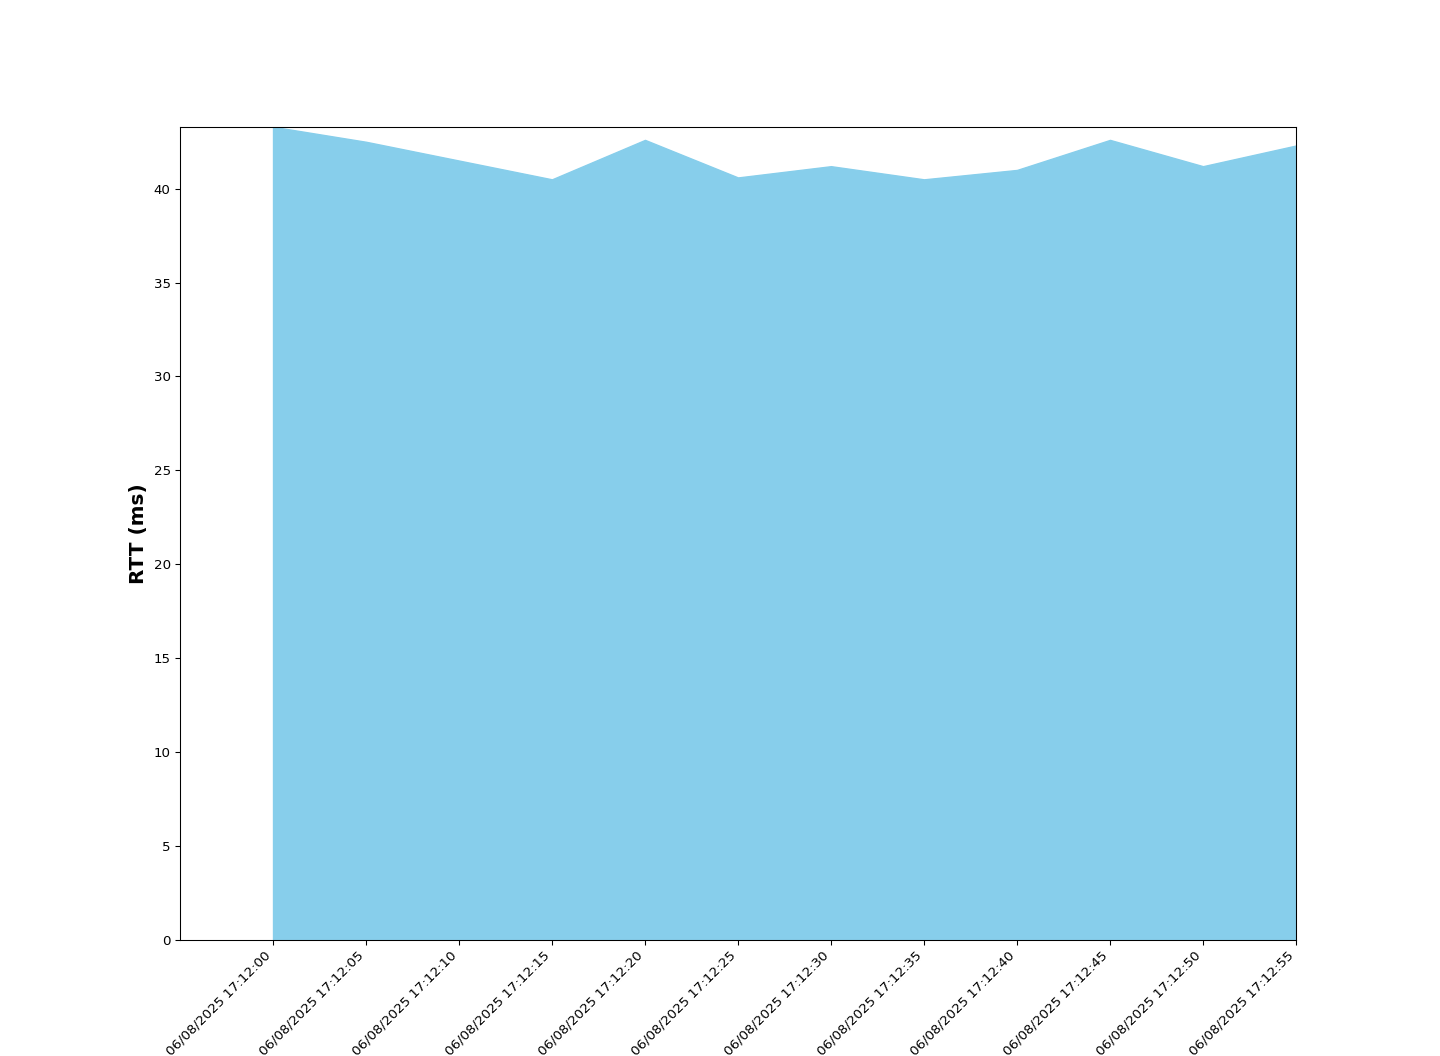

Data behind this chart, as committed beside it:
Time, RTT (ms), Sent, Received, Dropped
06/08/2025 17:12:00, 43.3, 1, 1, 0
06/08/2025 17:12:05, 42.5, 1, 1, 0
06/08/2025 17:12:10, 41.5, 1, 1, 0
06/08/2025 17:12:15, 40.5, 2, 2, 0
06/08/2025 17:12:20, 42.6, 2, 2, 0
06/08/2025 17:12:25, 40.6, 2, 2, 0
06/08/2025 17:12:30, 41.2, 3, 3, 0
06/08/2025 17:12:35, 40.5, 3, 3, 0
06/08/2025 17:12:40, 41.0, 3, 3, 0
06/08/2025 17:12:45, 42.6, 4, 4, 0
06/08/2025 17:12:50, 41.2, 4, 4, 0
06/08/2025 17:12:55, 42.3, 5, 5, 0
